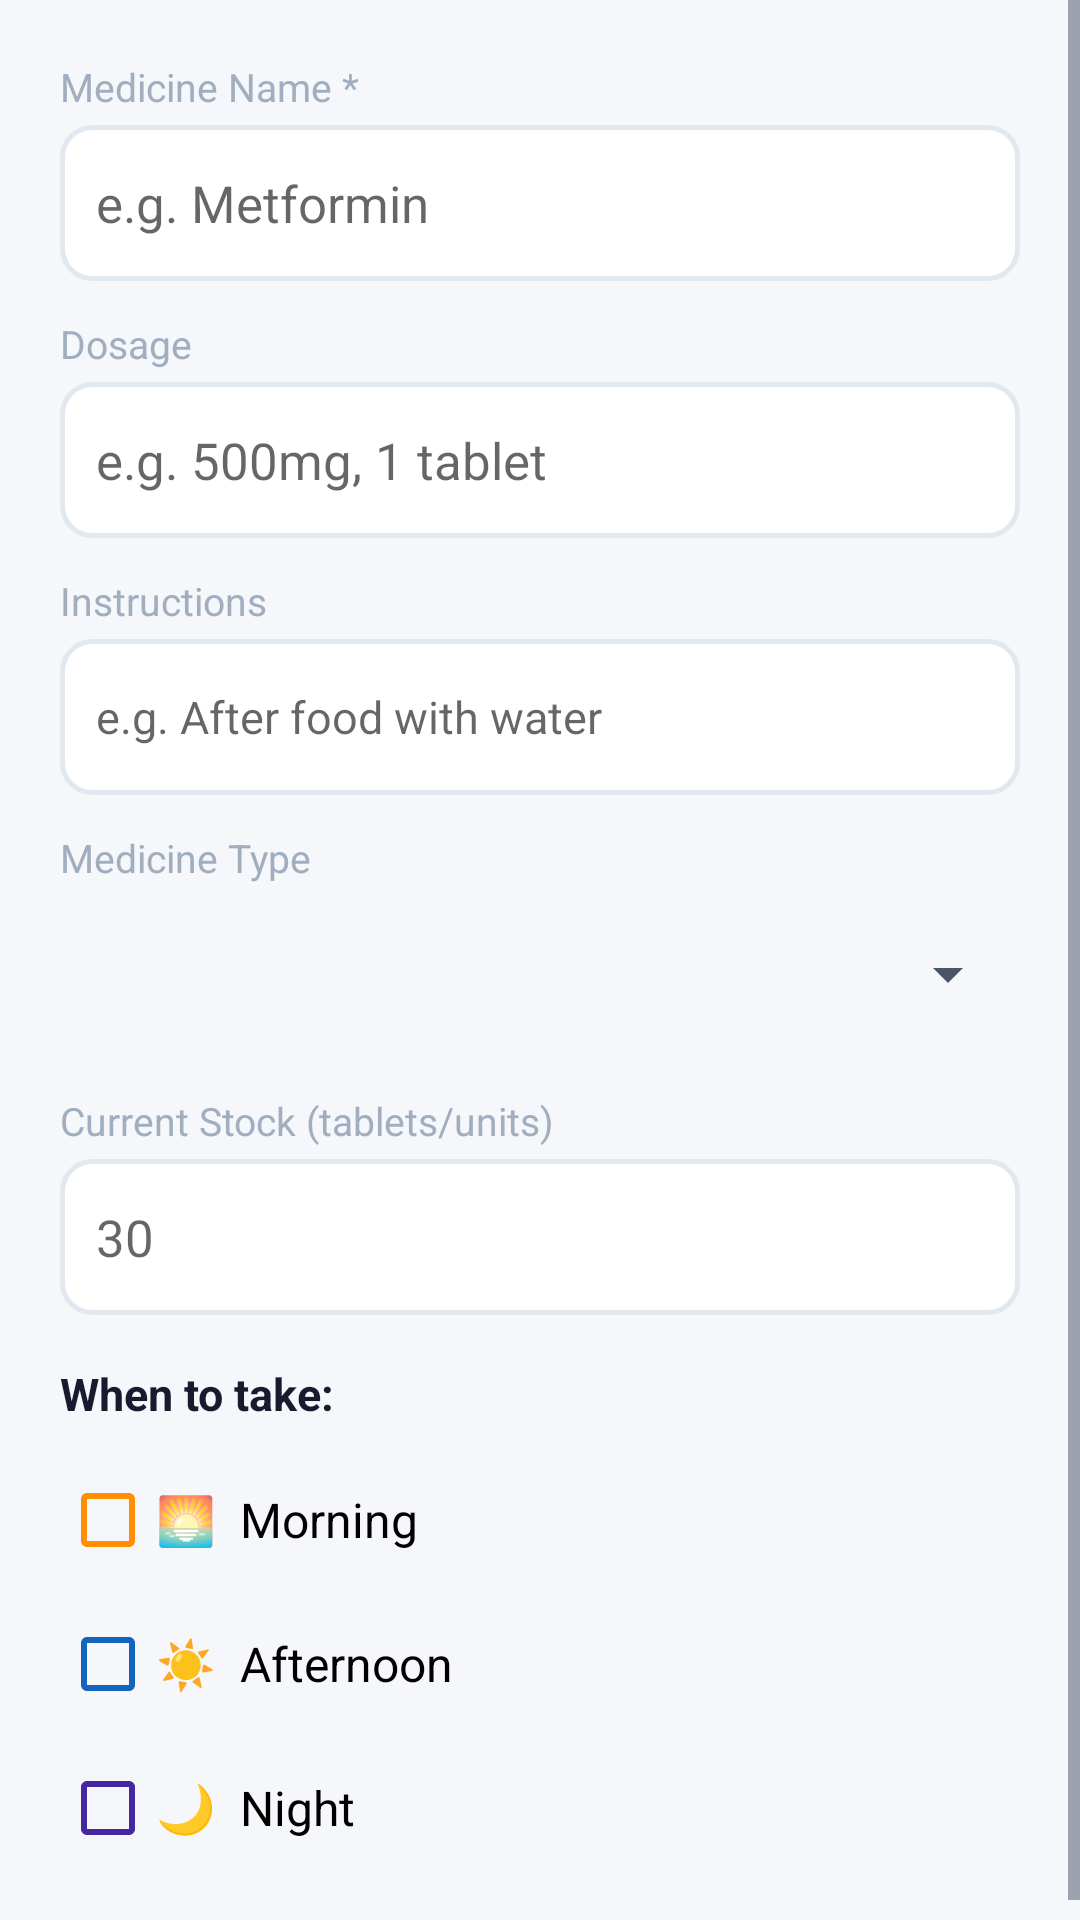

Here is an Android app screen rendered from its layout file. Give the layout XML and the strings, colors and styles it references.
<!-- AndroidManifest.xml: application theme Theme.ArogyaSahaya -->
<!-- res/layout/dialog_add_pill.xml -->
<?xml version="1.0" encoding="utf-8"?>
<ScrollView xmlns:android="http://schemas.android.com/apk/res/android"
    android:layout_width="match_parent" android:layout_height="wrap_content">
    <LinearLayout android:layout_width="match_parent" android:layout_height="wrap_content"
        android:orientation="vertical" android:padding="20dp">
        <TextView android:layout_width="wrap_content" android:layout_height="wrap_content"
            android:text="Medicine Name *" android:textSize="13sp" android:textColor="@color/text_hint" android:layout_marginBottom="4dp"/>
        <EditText android:id="@+id/etPillName" android:layout_width="match_parent" android:layout_height="52dp"
            android:hint="e.g. Metformin" android:textSize="17sp" android:inputType="textCapWords"
            android:background="@drawable/bg_edittext" android:padding="12dp" android:layout_marginBottom="12dp"/>
        <TextView android:layout_width="wrap_content" android:layout_height="wrap_content"
            android:text="Dosage" android:textSize="13sp" android:textColor="@color/text_hint" android:layout_marginBottom="4dp"/>
        <EditText android:id="@+id/etDosage" android:layout_width="match_parent" android:layout_height="52dp"
            android:hint="e.g. 500mg, 1 tablet" android:textSize="17sp"
            android:background="@drawable/bg_edittext" android:padding="12dp" android:layout_marginBottom="12dp"/>
        <TextView android:layout_width="wrap_content" android:layout_height="wrap_content"
            android:text="Instructions" android:textSize="13sp" android:textColor="@color/text_hint" android:layout_marginBottom="4dp"/>
        <EditText android:id="@+id/etInstructions" android:layout_width="match_parent" android:layout_height="52dp"
            android:hint="e.g. After food with water" android:textSize="15sp"
            android:background="@drawable/bg_edittext" android:padding="12dp" android:layout_marginBottom="12dp"/>
        <TextView android:layout_width="wrap_content" android:layout_height="wrap_content"
            android:text="Medicine Type" android:textSize="13sp" android:textColor="@color/text_hint" android:layout_marginBottom="4dp"/>
        <Spinner android:id="@+id/spinnerPillType" android:layout_width="match_parent" android:layout_height="52dp"
            android:layout_marginBottom="14dp"/>
        <TextView android:layout_width="wrap_content" android:layout_height="wrap_content"
            android:text="Current Stock (tablets/units)" android:textSize="13sp" android:textColor="@color/text_hint" android:layout_marginBottom="4dp"/>
        <EditText android:id="@+id/etStock" android:layout_width="match_parent" android:layout_height="52dp"
            android:hint="30" android:textSize="17sp" android:inputType="number"
            android:background="@drawable/bg_edittext" android:padding="12dp" android:layout_marginBottom="16dp"/>
        <TextView android:layout_width="wrap_content" android:layout_height="wrap_content"
            android:text="When to take:" android:textSize="15sp" android:textStyle="bold"
            android:textColor="@color/text_primary" android:layout_marginBottom="8dp"/>
        <CheckBox android:id="@+id/cbMorning" android:layout_width="wrap_content" android:layout_height="48dp"
            android:text="🌅  Morning" android:textSize="16sp" android:buttonTint="@color/morning_color"/>
        <CheckBox android:id="@+id/cbAfternoon" android:layout_width="wrap_content" android:layout_height="48dp"
            android:text="☀️  Afternoon" android:textSize="16sp" android:buttonTint="@color/afternoon_color"/>
        <CheckBox android:id="@+id/cbNight" android:layout_width="wrap_content" android:layout_height="48dp"
            android:text="🌙  Night" android:textSize="16sp" android:buttonTint="@color/night_color"/>
    </LinearLayout>
</ScrollView>
<!-- resources referenced by this layout -->
<resources>
  <color name="afternoon_color">#1565C0</color>
  <color name="morning_color">#FF8F00</color>
  <color name="night_color">#4527A0</color>
  <color name="text_hint">#A0AEC0</color>
  <color name="text_primary">#1A1A2E</color>
  <!-- drawable bg_edittext (drawable) -->
  <?xml version="1.0" encoding="utf-8"?>
  <shape xmlns:android="http://schemas.android.com/apk/res/android" android:shape="rectangle">
      <solid android:color="#FFFFFF"/>
      <stroke android:width="1.5dp" android:color="#E2E8F0"/>
      <corners android:radius="10dp"/>
      <padding android:left="12dp" android:top="8dp" android:right="12dp" android:bottom="8dp"/>
  </shape>
  <style name="Theme.ArogyaSahaya" parent="Theme.MaterialComponents.Light.NoActionBar">
          <item name="colorPrimary">@color/primary</item>
          <item name="colorPrimaryDark">@color/primary_dark</item>
          <item name="colorAccent">@color/accent</item>
          <item name="android:colorBackground">@color/background</item>
          <item name="android:textColorPrimary">@color/text_primary</item>
          <item name="android:textColorSecondary">@color/text_secondary</item>
          <item name="android:windowBackground">@color/background</item>
          <item name="android:statusBarColor">@color/primary_dark</item>
          <item name="android:navigationBarColor">@color/surface</item>
      </style>
  <color name="primary">#1B5E20</color>
  <color name="primary_dark">#003300</color>
  <color name="accent">#FF6F00</color>
  <color name="background">#F5F7FA</color>
  <color name="text_secondary">#4A5568</color>
  <color name="surface">#FFFFFF</color>
</resources>
